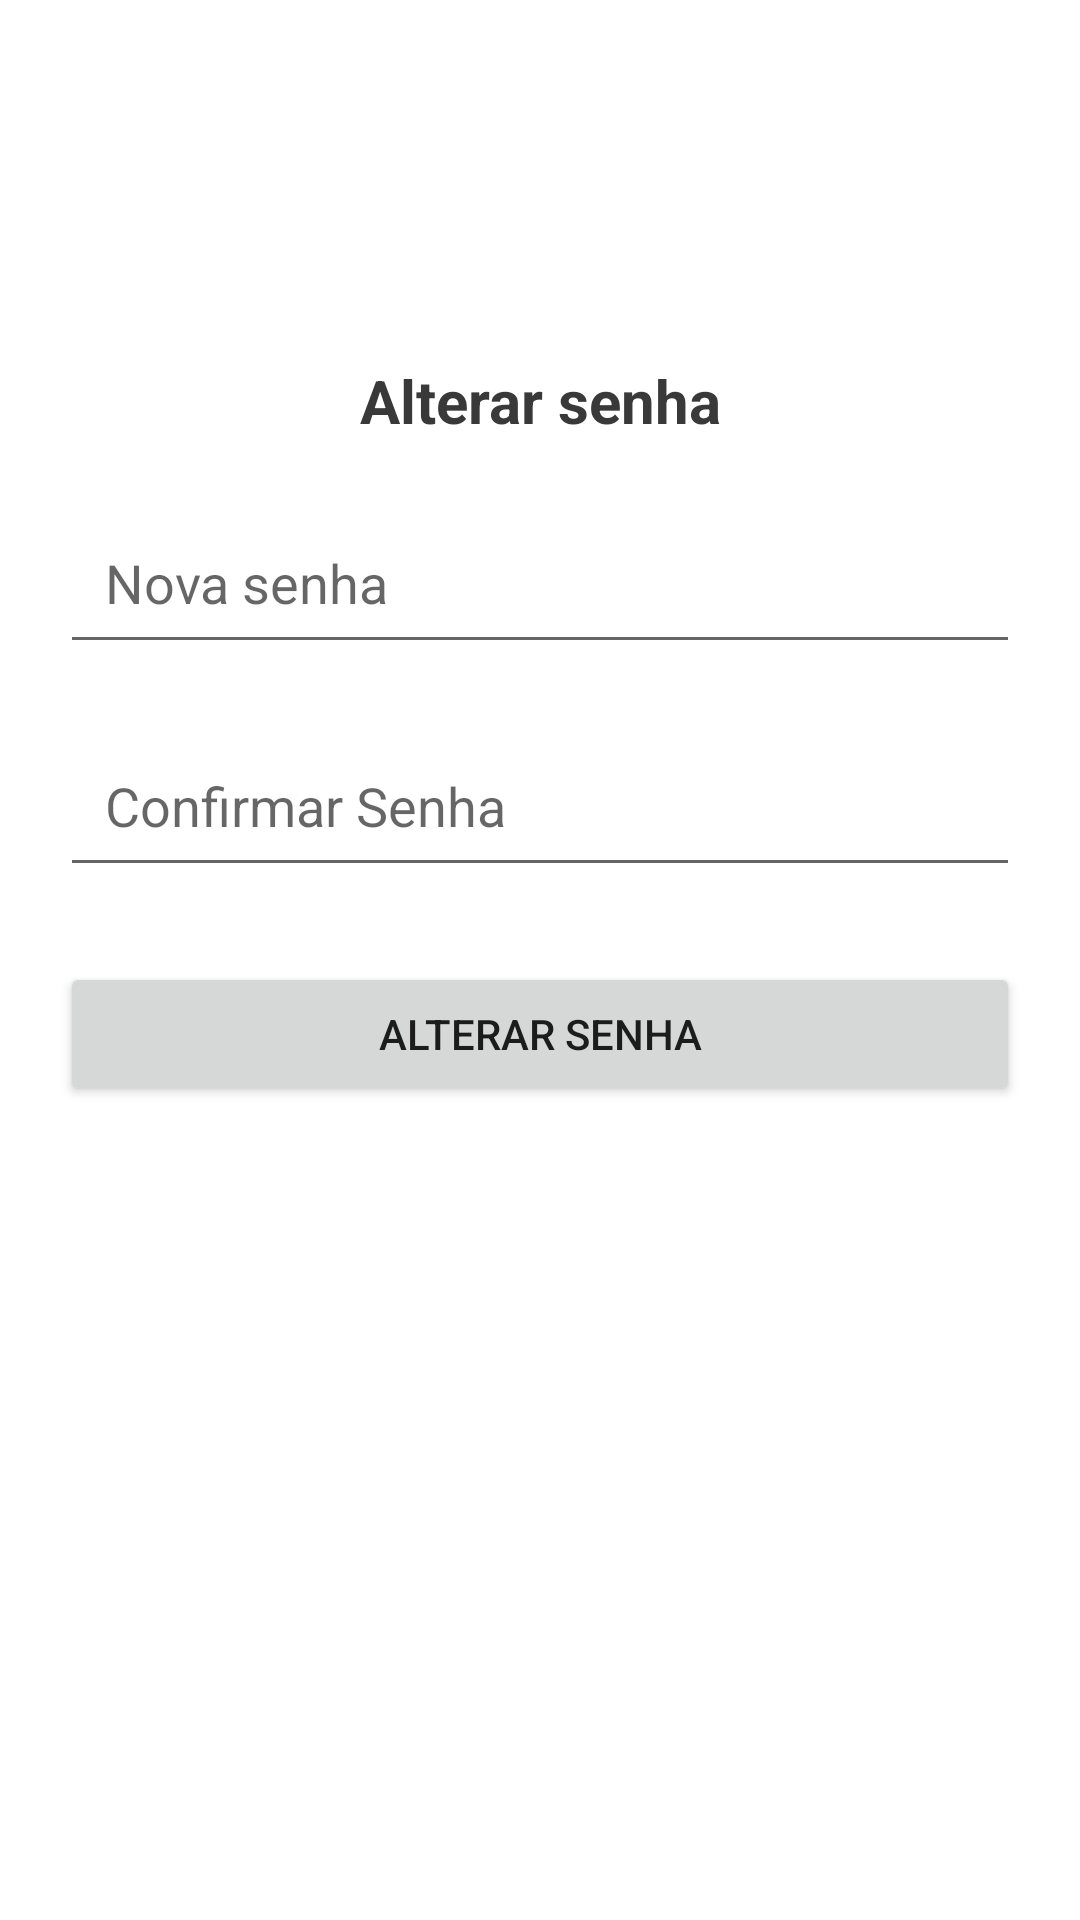

Reconstruct the res/layout file that produces this screen, plus the resources it refers to.
<!-- AndroidManifest.xml: application theme Theme.AcompanhamentoEstudantil -->
<!-- res/layout/activity_change_password.xml -->
<?xml version="1.0" encoding="utf-8"?>
<androidx.constraintlayout.widget.ConstraintLayout xmlns:android="http://schemas.android.com/apk/res/android"
    xmlns:app="http://schemas.android.com/apk/res-auto"
    xmlns:tools="http://schemas.android.com/tools"
    android:layout_width="match_parent"
    android:layout_height="match_parent"
    android:padding="20dp"
    tools:context=".ChangePassword">

    <TextView
        android:layout_width="wrap_content"
        android:layout_height="wrap_content"
        android:text="@string/btn_edit_password"
        android:textAlignment="center"
        android:textColor="#393939"
        android:textSize="20sp"
        android:textStyle="bold"
        android:id="@+id/vt1"
        android:layout_marginTop="100dp"
        app:layout_constraintBottom_toTopOf="@+id/etPassword"
        app:layout_constraintEnd_toEndOf="parent"
        app:layout_constraintStart_toStartOf="parent"
        app:layout_constraintTop_toTopOf="parent"/>
    <EditText
        android:layout_width="0dp"
        android:layout_height="wrap_content"
        android:layout_marginTop="20dp"
        android:hint="@string/new_password"
        android:inputType="textPassword"
        android:id="@+id/etPassword"
        android:padding="15dp"
        app:layout_constraintBottom_toTopOf="@+id/etConfirmPassword"
        app:layout_constraintEnd_toEndOf="parent"
        app:layout_constraintStart_toStartOf="parent"
        app:layout_constraintTop_toBottomOf="@+id/vt1"
        android:autofillHints="" />

    <EditText
        android:layout_width="0dp"
        android:layout_height="wrap_content"
        android:layout_marginTop="20dp"
        android:hint="@string/confirm_password"
        android:inputType="textPassword"
        android:id="@+id/etConfirmPassword"
        android:padding="15dp"
        app:layout_constraintBottom_toTopOf="@+id/etPassword"
        app:layout_constraintEnd_toEndOf="@+id/etPassword"
        app:layout_constraintStart_toStartOf="@+id/etPassword"
        app:layout_constraintTop_toBottomOf="@+id/etPassword"
        android:autofillHints="" />

    <Button
        android:id="@+id/btn_change_password"
        android:layout_width="0dp"
        android:layout_height="wrap_content"
        android:layout_marginTop="25dp"
        android:text="@string/btn_edit_password"
        app:layout_constraintEnd_toEndOf="@+id/etConfirmPassword"
        app:layout_constraintStart_toStartOf="@+id/etConfirmPassword"
        app:layout_constraintTop_toBottomOf="@+id/etConfirmPassword"
        />


</androidx.constraintlayout.widget.ConstraintLayout>
<!-- resources referenced by this layout -->
<resources>
  <string name="btn_edit_password">Alterar senha</string>
  <string name="confirm_password">Confirmar Senha</string>
  <string name="new_password">Nova senha</string>
  <style name="Theme.AcompanhamentoEstudantil" parent="Theme.MaterialComponents.DayNight.DarkActionBar">
          
          <item name="colorPrimary">@color/purple_500</item>
          <item name="colorPrimaryVariant">@color/purple_700</item>
          <item name="colorOnPrimary">@color/white</item>
          
          <item name="colorSecondary">@color/teal_200</item>
          <item name="colorSecondaryVariant">@color/teal_700</item>
          <item name="colorOnSecondary">@color/black</item>
          
          <item name="android:statusBarColor">?attr/colorPrimaryVariant</item>
          
      </style>
  <color name="purple_500">#FF6200EE</color>
  <color name="purple_700">#FF3700B3</color>
  <color name="white">#FFFFFFFF</color>
  <color name="teal_200">#FF03DAC5</color>
  <color name="teal_700">#FF018786</color>
  <color name="black">#FF000000</color>
</resources>
